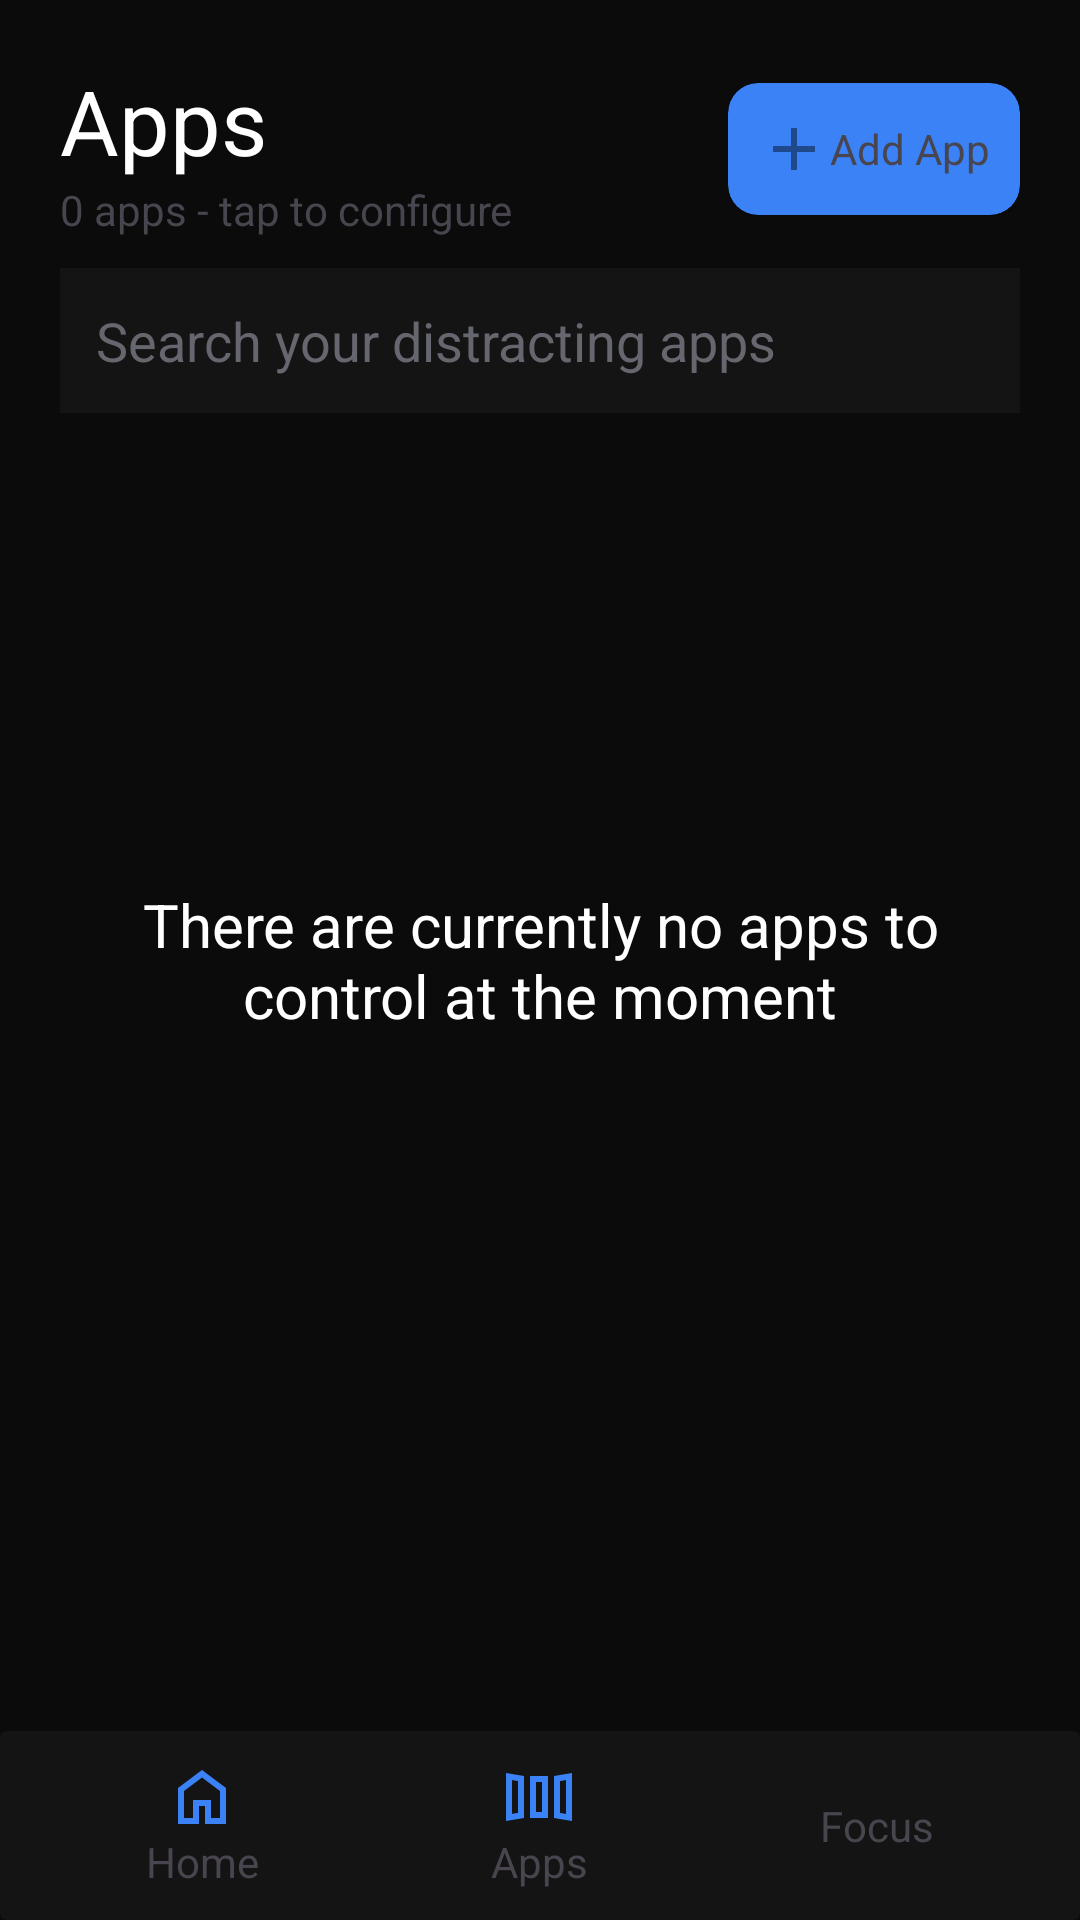

The Android layout XML behind this screen, and the referenced resources:
<!-- AndroidManifest.xml: application theme Theme.DontWasteTimeApp -->
<!-- res/layout/app_layout.xml -->
<?xml version="1.0" encoding="utf-8"?>
<androidx.constraintlayout.widget.ConstraintLayout
    xmlns:android="http://schemas.android.com/apk/res/android"
    xmlns:app="http://schemas.android.com/apk/res-auto"


    android:id="@+id/app_layout"
    android:layout_width="match_parent"
    android:layout_height="match_parent"
    android:background="#0B0B0B"
    >

    <LinearLayout
        android:id="@+id/linearLayout2"
        android:layout_width="0dp"
        android:layout_height="wrap_content"
        android:layout_marginTop="20dp"
        android:orientation="horizontal"
        app:layout_constraintEnd_toStartOf="@+id/space2"
        app:layout_constraintStart_toEndOf="@+id/space"
        app:layout_constraintTop_toTopOf="parent">

        <LinearLayout
            android:layout_width="wrap_content"
            android:layout_height="wrap_content"
            android:orientation="vertical">

            <TextView
                android:layout_width="wrap_content"
                android:layout_height="wrap_content"
                android:text="Apps"
                android:textColor="@color/white"
                android:textSize="30sp" />

            <TextView
                android:id="@+id/numAppsText"
                android:layout_width="wrap_content"
                android:layout_height="wrap_content"
                android:text="0 apps - tap to configure" />
        </LinearLayout>

        <Space
            android:layout_width="0dp"
            android:layout_height="match_parent"
            android:layout_weight="1" />

        <androidx.cardview.widget.CardView
            android:id="@+id/addAppButton"
            android:layout_width="wrap_content"
            android:layout_height="wrap_content"
            android:layout_gravity="center"
            app:cardBackgroundColor="#3B82F6"
            app:cardCornerRadius="10dp">

            <LinearLayout
                android:layout_width="wrap_content"
                android:layout_height="match_parent"
                android:padding="10dp">

                <ImageView
                    android:layout_width="wrap_content"
                    android:layout_height="wrap_content"
                    android:layout_gravity="center"
                    app:srcCompat="@drawable/add_app_icon" />

                <TextView
                    android:layout_width="wrap_content"
                    android:layout_height="wrap_content"
                    android:layout_gravity="center"
                    android:text="Add App" />
            </LinearLayout>
        </androidx.cardview.widget.CardView>
    </LinearLayout>

    <EditText
        android:layout_marginTop="10dp"
        android:id="@+id/searchInstalledApps"
        android:layout_width="0dp"
        android:layout_height="wrap_content"
        android:background="#141414"
        android:hint="Search your distracting apps"
        android:inputType="text"
        android:maxLines="1"
        android:padding="12dp"
        android:textColor="@color/white"
        android:textColorHint="#66676E"
        app:layout_constraintEnd_toStartOf="@+id/space2"
        app:layout_constraintStart_toEndOf="@+id/space"
        app:layout_constraintTop_toBottomOf="@+id/linearLayout2" />

    <ScrollView
        android:layout_width="0dp"
        android:layout_height="0dp"
        android:layout_marginTop="10dp"
        android:layout_marginBottom="75dp"
        app:layout_constraintBottom_toBottomOf="parent"
        app:layout_constraintEnd_toStartOf="@+id/space2"
        app:layout_constraintStart_toEndOf="@+id/space"
        app:layout_constraintTop_toBottomOf="@+id/searchInstalledApps">

        <LinearLayout
            android:id="@+id/savedAppsContainer"
            android:layout_width="match_parent"
            android:layout_height="wrap_content"
            android:orientation="vertical">

        </LinearLayout>
    </ScrollView>

    <TextView
        android:id="@+id/hintApps"
        android:textAlignment="center"
        android:layout_margin="20dp"
        android:layout_width="0dp"
        android:layout_height="wrap_content"
        android:text="There are currently no apps to control at the moment"
        android:textColor="@color/white"
        android:textSize="20dp"
        app:layout_constraintBottom_toBottomOf="parent"
        app:layout_constraintEnd_toStartOf="@+id/space2"
        app:layout_constraintStart_toEndOf="@+id/space"
        app:layout_constraintTop_toTopOf="parent" />

    <include
        android:id="@+id/include"
        layout="@layout/navigation_panel" />

    <Space
        android:id="@+id/space"
        android:layout_width="20dp"
        android:layout_height="match_parent"
        app:layout_constraintStart_toStartOf="parent" />

    <Space
        android:id="@+id/space2"
        android:layout_width="20dp"
        android:layout_height="match_parent"

        app:layout_constraintEnd_toEndOf="parent" />


</androidx.constraintlayout.widget.ConstraintLayout>
<!-- res/layout/navigation_panel.xml (included above) -->
<androidx.cardview.widget.CardView
    xmlns:android="http://schemas.android.com/apk/res/android"
    xmlns:app="http://schemas.android.com/apk/res-auto"
    app:cardBackgroundColor="#141414"
    android:id="@+id/cardView3"
    android:layout_marginTop="20sp"
    android:layout_width="match_parent"
    android:layout_height="wrap_content"
    app:layout_constraintBottom_toBottomOf="parent">

    <LinearLayout
        android:layout_width="match_parent"
        android:layout_height="wrap_content"
        android:gravity="center"
        android:orientation="horizontal"
        android:padding="10dp">

        <LinearLayout
            android:id="@+id/navHome"
            android:layout_width="wrap_content"
            android:layout_height="wrap_content"
            android:layout_weight="1"
            android:gravity="center"
            android:orientation="vertical"
            android:background="?attr/selectableItemBackground"
            android:clickable="true"
            android:focusable="true">

            <ImageView
                android:layout_width="wrap_content"
                android:layout_height="wrap_content"
                app:srcCompat="@drawable/home_icon" />

            <TextView
                android:layout_width="wrap_content"
                android:layout_height="wrap_content"
                android:text="Home" />
        </LinearLayout>

        <LinearLayout
            android:id="@+id/navApps"
            android:layout_width="wrap_content"
            android:layout_height="wrap_content"
            android:layout_weight="1"
            android:gravity="center"
            android:orientation="vertical"
            android:background="?attr/selectableItemBackground"
            android:clickable="true"
            android:focusable="true">

            <ImageView
                android:layout_width="wrap_content"
                android:layout_height="wrap_content"
                app:srcCompat="@drawable/apps_icon" />

            <TextView
                android:layout_width="wrap_content"
                android:layout_height="wrap_content"
                android:text="Apps" />
        </LinearLayout>

        <LinearLayout
            android:id="@+id/navFocus"
            android:layout_width="wrap_content"
            android:layout_height="wrap_content"
            android:layout_weight="1"
            android:gravity="center"
            android:orientation="vertical"
            android:background="?attr/selectableItemBackground"
            android:clickable="true"
            android:focusable="true">

            <ImageView
                android:layout_width="wrap_content"
                android:layout_height="wrap_content"
                app:srcCompat="@drawable/focus_icon" />

            <TextView
                android:layout_width="wrap_content"
                android:layout_height="wrap_content"
                android:text="Focus" />
        </LinearLayout>
    </LinearLayout>
</androidx.cardview.widget.CardView>
<!-- resources referenced by this layout -->
<resources>
  <color name="white">#FFFFFFFF</color>
  <!-- drawable add_app_icon (drawable) -->
  <vector xmlns:android="http://schemas.android.com/apk/res/android" android:height="24dp" android:tint="#20498B" android:viewportHeight="24" android:viewportWidth="24" android:width="24dp">
        
      <path android:fillColor="@android:color/white" android:pathData="M19,13h-6v6h-2v-6H5v-2h6V5h2v6h6v2z"/>
      
  </vector>
  <!-- drawable apps_icon (drawable) -->
  <vector xmlns:android="http://schemas.android.com/apk/res/android" android:height="24dp" android:tint="#3B82F6" android:viewportHeight="960" android:viewportWidth="960" android:width="24dp">
        
      <path android:fillColor="@android:color/white" android:pathData="M40,800L40,160L280,200L280,760L40,800ZM360,760L360,200L600,200L600,760L360,760ZM920,800L680,760L680,200L920,160L920,800ZM120,705L200,692L200,268L120,254L120,705ZM440,680L520,680L520,280L440,280L440,680ZM840,706L840,254L760,268L760,692L840,706ZM120,705L120,705L200,692L200,692L120,705ZM440,680L440,680L520,680L520,680L440,680ZM840,706L760,692L760,692L840,706Z"/>
      
  </vector>
  <!-- drawable home_icon (drawable) -->
  <vector xmlns:android="http://schemas.android.com/apk/res/android" android:height="24dp" android:tint="#3B82F6" android:viewportHeight="960" android:viewportWidth="960" android:width="24dp">
        
      <path android:fillColor="@android:color/white" android:pathData="M240,760L360,760L360,520L600,520L600,760L720,760L720,400L480,220L240,400L240,760ZM160,840L160,360L480,120L800,360L800,840L520,840L520,600L440,600L440,840L160,840ZM480,490L480,490L480,490L480,490L480,490L480,490L480,490L480,490L480,490Z"/>
      
  </vector>
  <style name="Theme.DontWasteTimeApp" parent="Base.Theme.DontWasteTimeApp" />
  <style name="Base.Theme.DontWasteTimeApp" parent="Theme.Material3.DayNight.NoActionBar">
          
          
      </style>
</resources>
